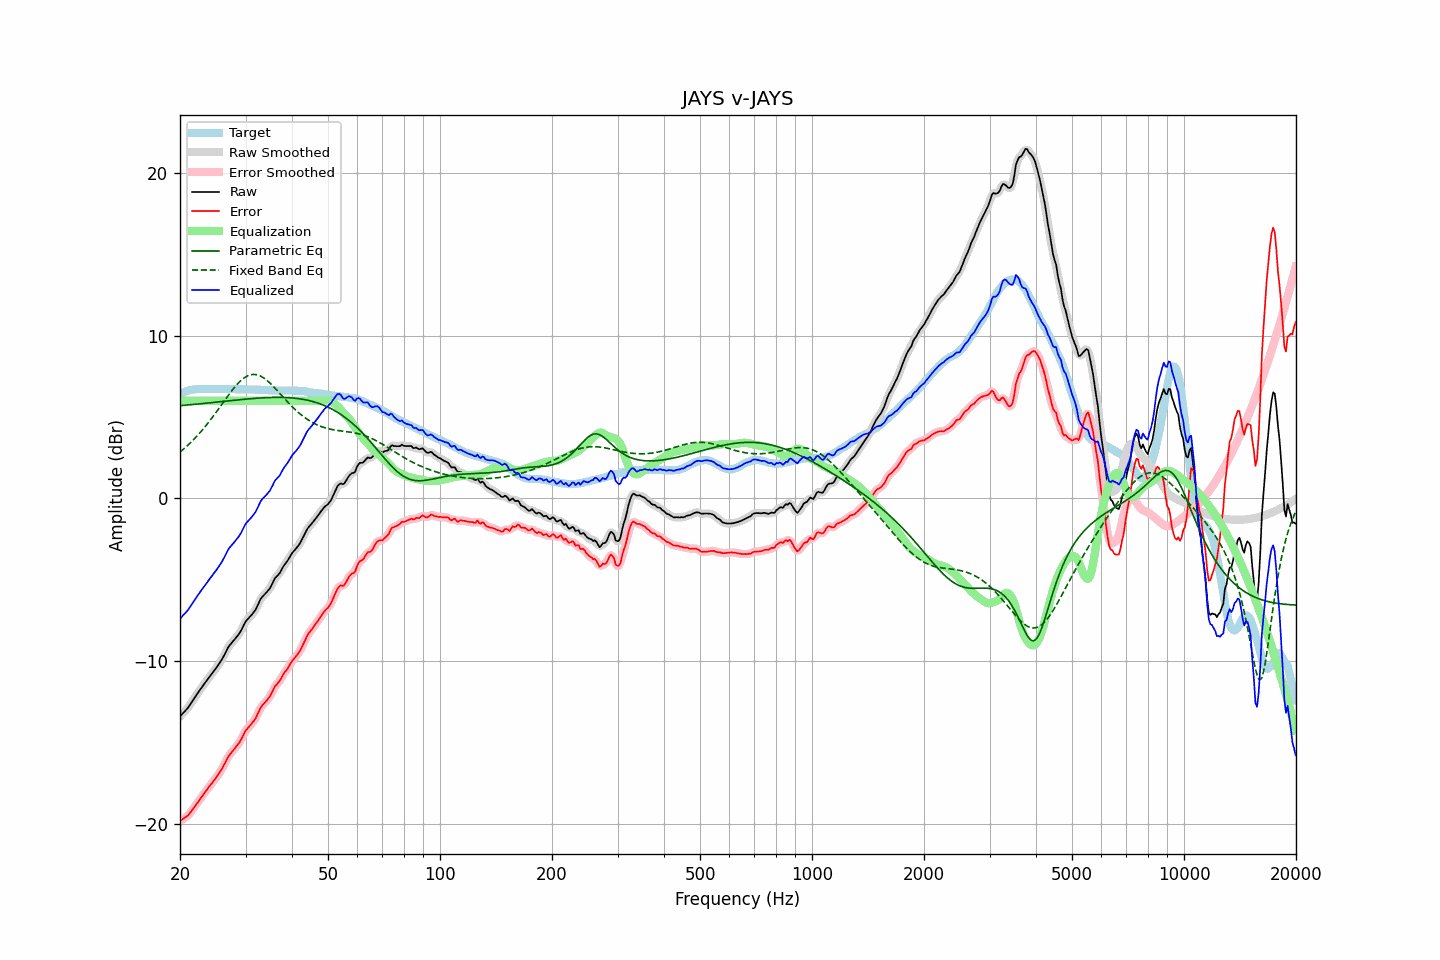

Data behind this chart, as committed beside it:
frequency, raw, error, smoothed, error_smoothed, equalization, parametric_eq, fixed_band_eq, equalized_raw, equalized_smoothed, target
20.00, -13.39, -19.80, -13.39, -19.80, 6.00, 5.70, 2.85, -7.39, -7.39, 6.41
20.20, -13.28, -19.74, -13.29, -19.75, 6.00, 5.71, 2.93, -7.28, -7.29, 6.46
20.40, -13.17, -19.68, -13.18, -19.69, 6.00, 5.71, 3.01, -7.17, -7.18, 6.51
20.61, -13.08, -19.61, -13.07, -19.62, 6.00, 5.72, 3.10, -7.08, -7.07, 6.54
20.81, -12.96, -19.55, -12.97, -19.55, 6.00, 5.73, 3.18, -6.96, -6.97, 6.59
21.02, -12.85, -19.48, -12.84, -19.46, 6.00, 5.74, 3.28, -6.85, -6.84, 6.63
21.23, -12.70, -19.35, -12.71, -19.35, 6.00, 5.75, 3.37, -6.70, -6.71, 6.65
21.44, -12.55, -19.22, -12.56, -19.22, 6.00, 5.76, 3.47, -6.55, -6.56, 6.67
21.66, -12.41, -19.09, -12.40, -19.08, 6.00, 5.77, 3.56, -6.41, -6.40, 6.68
21.87, -12.25, -18.95, -12.25, -18.95, 6.00, 5.78, 3.67, -6.25, -6.25, 6.69
22.09, -12.10, -18.82, -12.11, -18.82, 6.00, 5.79, 3.77, -6.10, -6.11, 6.71
22.31, -11.96, -18.68, -11.96, -18.68, 6.00, 5.80, 3.88, -5.96, -5.96, 6.72
22.54, -11.83, -18.55, -11.82, -18.55, 6.00, 5.81, 3.99, -5.83, -5.82, 6.72
22.76, -11.68, -18.40, -11.68, -18.40, 6.00, 5.82, 4.10, -5.68, -5.68, 6.72
22.99, -11.54, -18.25, -11.54, -18.26, 6.00, 5.83, 4.21, -5.54, -5.54, 6.71
23.22, -11.40, -18.11, -11.41, -18.12, 6.00, 5.84, 4.33, -5.40, -5.41, 6.71
23.45, -11.27, -17.98, -11.27, -17.98, 6.00, 5.85, 4.45, -5.27, -5.27, 6.71
23.69, -11.15, -17.86, -11.14, -17.85, 6.00, 5.86, 4.58, -5.15, -5.14, 6.72
23.92, -11.00, -17.72, -11.01, -17.73, 6.00, 5.87, 4.70, -5.00, -5.01, 6.72
24.16, -10.87, -17.60, -10.87, -17.60, 6.00, 5.88, 4.83, -4.87, -4.87, 6.73
24.40, -10.74, -17.48, -10.74, -17.47, 6.00, 5.89, 4.96, -4.74, -4.74, 6.74
24.65, -10.61, -17.34, -10.62, -17.35, 6.00, 5.90, 5.09, -4.61, -4.62, 6.73
24.89, -10.49, -17.22, -10.49, -17.21, 6.00, 5.91, 5.23, -4.49, -4.49, 6.72
25.14, -10.35, -17.08, -10.35, -17.08, 6.00, 5.92, 5.36, -4.35, -4.35, 6.72
25.39, -10.20, -16.93, -10.21, -16.94, 6.00, 5.93, 5.50, -4.20, -4.21, 6.73
25.65, -10.05, -16.79, -10.06, -16.78, 6.00, 5.94, 5.64, -4.05, -4.06, 6.73
25.91, -9.91, -16.63, -9.90, -16.62, 6.00, 5.95, 5.78, -3.91, -3.90, 6.72
26.16, -9.72, -16.44, -9.72, -16.44, 6.00, 5.96, 5.92, -3.72, -3.72, 6.72
26.43, -9.54, -16.25, -9.53, -16.25, 6.00, 5.97, 6.05, -3.54, -3.53, 6.72
26.69, -9.33, -16.05, -9.33, -16.05, 6.00, 5.98, 6.19, -3.33, -3.33, 6.72
26.96, -9.14, -15.86, -9.16, -15.88, 6.00, 5.99, 6.33, -3.14, -3.16, 6.73
27.23, -9.01, -15.73, -9.01, -15.73, 6.00, 6.00, 6.46, -3.01, -3.01, 6.72
27.50, -8.89, -15.62, -8.89, -15.61, 6.00, 6.01, 6.59, -2.89, -2.89, 6.72
27.77, -8.77, -15.48, -8.77, -15.49, 6.00, 6.02, 6.71, -2.77, -2.77, 6.71
28.05, -8.66, -15.37, -8.66, -15.36, 6.00, 6.03, 6.84, -2.66, -2.66, 6.71
28.33, -8.53, -15.23, -8.54, -15.24, 6.00, 6.04, 6.95, -2.53, -2.54, 6.70
28.62, -8.42, -15.11, -8.42, -15.12, 6.00, 6.05, 7.06, -2.42, -2.42, 6.70
28.90, -8.28, -14.99, -8.27, -14.97, 6.00, 6.06, 7.16, -2.28, -2.27, 6.71
29.19, -8.11, -14.81, -8.11, -14.81, 6.00, 6.07, 7.25, -2.11, -2.11, 6.69
29.48, -7.91, -14.62, -7.91, -14.62, 6.00, 6.08, 7.34, -1.91, -1.91, 6.71
29.78, -7.72, -14.42, -7.72, -14.43, 6.00, 6.09, 7.41, -1.72, -1.72, 6.70
30.08, -7.54, -14.24, -7.56, -14.26, 6.00, 6.10, 7.47, -1.54, -1.56, 6.71
30.38, -7.44, -14.13, -7.43, -14.13, 6.00, 6.11, 7.53, -1.44, -1.43, 6.70
30.68, -7.32, -14.02, -7.32, -14.02, 6.00, 6.12, 7.57, -1.32, -1.32, 6.69
30.99, -7.22, -13.91, -7.21, -13.90, 6.00, 6.13, 7.60, -1.22, -1.21, 6.69
31.30, -7.10, -13.79, -7.10, -13.79, 6.00, 6.13, 7.61, -1.10, -1.10, 6.69
31.61, -6.96, -13.65, -6.97, -13.66, 6.00, 6.14, 7.62, -0.96, -0.97, 6.69
31.93, -6.84, -13.52, -6.82, -13.50, 6.00, 6.15, 7.61, -0.84, -0.82, 6.69
32.24, -6.63, -13.30, -6.63, -13.31, 6.00, 6.16, 7.59, -0.63, -0.63, 6.67
32.57, -6.43, -13.11, -6.42, -13.10, 6.00, 6.16, 7.56, -0.43, -0.42, 6.68
32.89, -6.20, -12.88, -6.23, -12.90, 6.00, 6.17, 7.52, -0.20, -0.23, 6.68
33.22, -6.06, -12.73, -6.07, -12.74, 6.00, 6.18, 7.46, -0.06, -0.07, 6.67
33.55, -5.96, -12.63, -5.96, -12.62, 6.00, 6.18, 7.41, 0.04, 0.04, 6.66
33.89, -5.86, -12.51, -5.86, -12.51, 6.00, 6.19, 7.33, 0.14, 0.14, 6.65
34.23, -5.75, -12.41, -5.76, -12.41, 6.00, 6.19, 7.26, 0.25, 0.24, 6.66
34.57, -5.63, -12.28, -5.64, -12.29, 6.00, 6.20, 7.17, 0.37, 0.36, 6.64
34.92, -5.52, -12.16, -5.50, -12.14, 6.00, 6.20, 7.08, 0.48, 0.50, 6.64
35.27, -5.33, -11.96, -5.32, -11.95, 6.00, 6.20, 6.98, 0.67, 0.68, 6.64
35.62, -5.12, -11.76, -5.12, -11.76, 6.00, 6.20, 6.89, 0.88, 0.88, 6.63
35.97, -4.91, -11.54, -4.95, -11.58, 6.00, 6.21, 6.78, 1.09, 1.05, 6.63
... 635 more rows
